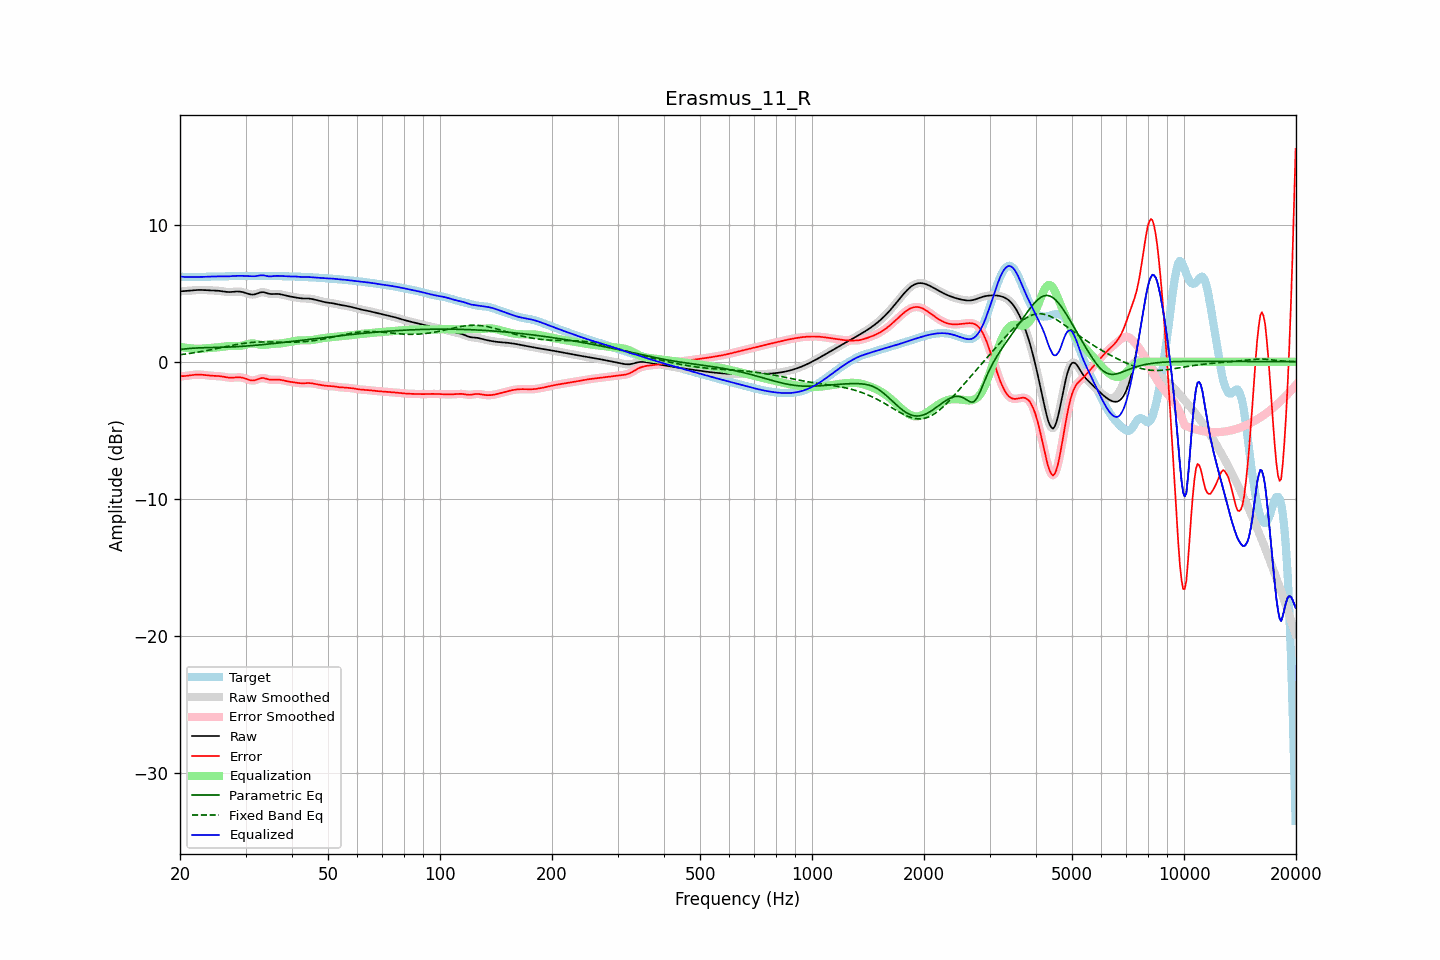

The file beside this chart, header and first rows:
frequency, raw, error, smoothed, error_smoothed, equalization, parametric_eq, fixed_band_eq, equalized_raw, equalized_smoothed, target
20.00, 5.14, -1.06, 5.14, -1.06, 1.08, 0.90, 0.51, 6.22, 6.22, 6.20
20.20, 5.15, -1.06, 5.15, -1.06, 1.06, 0.91, 0.53, 6.21, 6.21, 6.20
20.40, 5.15, -1.05, 5.15, -1.05, 1.04, 0.92, 0.54, 6.20, 6.20, 6.20
20.61, 5.16, -1.04, 5.16, -1.04, 1.03, 0.94, 0.56, 6.19, 6.19, 6.20
20.81, 5.17, -1.03, 5.17, -1.03, 1.01, 0.95, 0.57, 6.18, 6.18, 6.20
21.02, 5.18, -1.01, 5.18, -1.01, 1.00, 0.96, 0.59, 6.18, 6.18, 6.19
21.23, 5.19, -0.99, 5.19, -0.99, 0.99, 0.97, 0.61, 6.18, 6.18, 6.19
21.44, 5.20, -0.98, 5.20, -0.98, 0.98, 0.98, 0.62, 6.18, 6.18, 6.18
21.66, 5.21, -0.96, 5.21, -0.96, 0.96, 0.99, 0.64, 6.18, 6.18, 6.18
21.87, 5.22, -0.95, 5.22, -0.95, 0.95, 0.99, 0.66, 6.18, 6.18, 6.17
22.09, 5.23, -0.94, 5.23, -0.94, 0.94, 1.00, 0.68, 6.18, 6.18, 6.17
22.31, 5.24, -0.94, 5.24, -0.94, 0.94, 1.01, 0.70, 6.18, 6.18, 6.17
22.54, 5.24, -0.94, 5.24, -0.94, 0.94, 1.01, 0.72, 6.18, 6.18, 6.18
22.76, 5.24, -0.94, 5.24, -0.94, 0.95, 1.02, 0.74, 6.19, 6.19, 6.18
22.99, 5.24, -0.95, 5.24, -0.95, 0.96, 1.02, 0.76, 6.19, 6.19, 6.19
23.22, 5.23, -0.97, 5.23, -0.97, 0.97, 1.02, 0.78, 6.20, 6.20, 6.20
23.45, 5.22, -0.98, 5.22, -0.98, 0.98, 1.03, 0.80, 6.20, 6.20, 6.21
23.69, 5.22, -0.99, 5.22, -0.99, 0.99, 1.03, 0.83, 6.21, 6.21, 6.21
23.92, 5.21, -1.01, 5.21, -1.01, 1.00, 1.03, 0.85, 6.21, 6.21, 6.22
24.16, 5.20, -1.02, 5.21, -1.02, 1.01, 1.03, 0.87, 6.22, 6.22, 6.22
24.40, 5.20, -1.02, 5.20, -1.02, 1.02, 1.04, 0.89, 6.22, 6.22, 6.22
24.65, 5.20, -1.03, 5.20, -1.03, 1.03, 1.04, 0.92, 6.22, 6.22, 6.23
24.89, 5.19, -1.03, 5.19, -1.03, 1.03, 1.04, 0.94, 6.23, 6.23, 6.23
25.14, 5.19, -1.04, 5.19, -1.04, 1.04, 1.04, 0.97, 6.23, 6.23, 6.22
25.39, 5.18, -1.05, 5.18, -1.05, 1.05, 1.05, 0.99, 6.23, 6.23, 6.22
25.65, 5.16, -1.06, 5.16, -1.06, 1.07, 1.05, 1.02, 6.23, 6.23, 6.22
25.91, 5.15, -1.07, 5.15, -1.08, 1.08, 1.05, 1.04, 6.23, 6.23, 6.22
26.16, 5.13, -1.09, 5.13, -1.10, 1.10, 1.06, 1.07, 6.23, 6.23, 6.22
26.43, 5.11, -1.12, 5.11, -1.12, 1.12, 1.06, 1.09, 6.23, 6.23, 6.23
26.69, 5.10, -1.14, 5.10, -1.14, 1.13, 1.06, 1.11, 6.23, 6.23, 6.23
26.96, 5.09, -1.15, 5.09, -1.15, 1.14, 1.07, 1.14, 6.23, 6.23, 6.24
27.23, 5.09, -1.16, 5.09, -1.16, 1.15, 1.07, 1.16, 6.24, 6.24, 6.25
27.50, 5.09, -1.16, 5.09, -1.16, 1.15, 1.08, 1.19, 6.24, 6.25, 6.26
27.77, 5.10, -1.16, 5.10, -1.16, 1.15, 1.08, 1.21, 6.25, 6.25, 6.26
28.05, 5.11, -1.15, 5.11, -1.15, 1.15, 1.09, 1.23, 6.26, 6.26, 6.26
28.33, 5.12, -1.14, 5.12, -1.14, 1.14, 1.10, 1.25, 6.27, 6.27, 6.26
28.62, 5.13, -1.14, 5.12, -1.14, 1.14, 1.10, 1.27, 6.27, 6.27, 6.26
28.90, 5.12, -1.14, 5.12, -1.14, 1.15, 1.11, 1.29, 6.27, 6.27, 6.26
29.19, 5.10, -1.15, 5.11, -1.15, 1.16, 1.12, 1.31, 6.27, 6.27, 6.25
29.48, 5.08, -1.17, 5.08, -1.17, 1.18, 1.13, 1.33, 6.27, 6.27, 6.25
29.78, 5.05, -1.20, 5.05, -1.20, 1.21, 1.13, 1.35, 6.27, 6.27, 6.25
30.08, 5.01, -1.24, 5.01, -1.24, 1.25, 1.14, 1.36, 6.26, 6.26, 6.25
30.38, 4.98, -1.28, 4.97, -1.28, 1.28, 1.15, 1.38, 6.26, 6.26, 6.26
30.68, 4.94, -1.32, 4.94, -1.32, 1.31, 1.16, 1.39, 6.25, 6.25, 6.26
30.99, 4.91, -1.35, 4.91, -1.35, 1.33, 1.17, 1.40, 6.24, 6.24, 6.27
31.30, 4.90, -1.37, 4.90, -1.37, 1.34, 1.18, 1.41, 6.24, 6.24, 6.27
31.61, 4.91, -1.36, 4.91, -1.36, 1.33, 1.19, 1.42, 6.24, 6.24, 6.27
31.93, 4.93, -1.34, 4.94, -1.33, 1.31, 1.20, 1.43, 6.25, 6.25, 6.27
32.24, 4.98, -1.29, 4.98, -1.29, 1.29, 1.21, 1.43, 6.26, 6.26, 6.27
32.57, 5.02, -1.25, 5.02, -1.25, 1.26, 1.22, 1.44, 6.28, 6.28, 6.27
32.89, 5.06, -1.21, 5.06, -1.21, 1.24, 1.23, 1.44, 6.30, 6.30, 6.27
33.22, 5.08, -1.19, 5.08, -1.19, 1.23, 1.24, 1.44, 6.31, 6.31, 6.27
33.55, 5.08, -1.19, 5.07, -1.20, 1.23, 1.25, 1.45, 6.30, 6.30, 6.27
33.89, 5.05, -1.22, 5.05, -1.22, 1.23, 1.27, 1.45, 6.28, 6.28, 6.27
34.23, 5.01, -1.25, 5.01, -1.25, 1.25, 1.28, 1.45, 6.26, 6.26, 6.26
34.57, 4.97, -1.29, 4.98, -1.29, 1.26, 1.29, 1.45, 6.24, 6.24, 6.26
34.92, 4.95, -1.31, 4.95, -1.31, 1.28, 1.30, 1.44, 6.23, 6.23, 6.26
35.27, 4.94, -1.32, 4.94, -1.32, 1.29, 1.31, 1.44, 6.23, 6.24, 6.26
35.62, 4.94, -1.32, 4.94, -1.32, 1.30, 1.33, 1.44, 6.25, 6.25, 6.26
35.97, 4.95, -1.31, 4.95, -1.31, 1.31, 1.34, 1.44, 6.26, 6.26, 6.26
... 635 more rows
